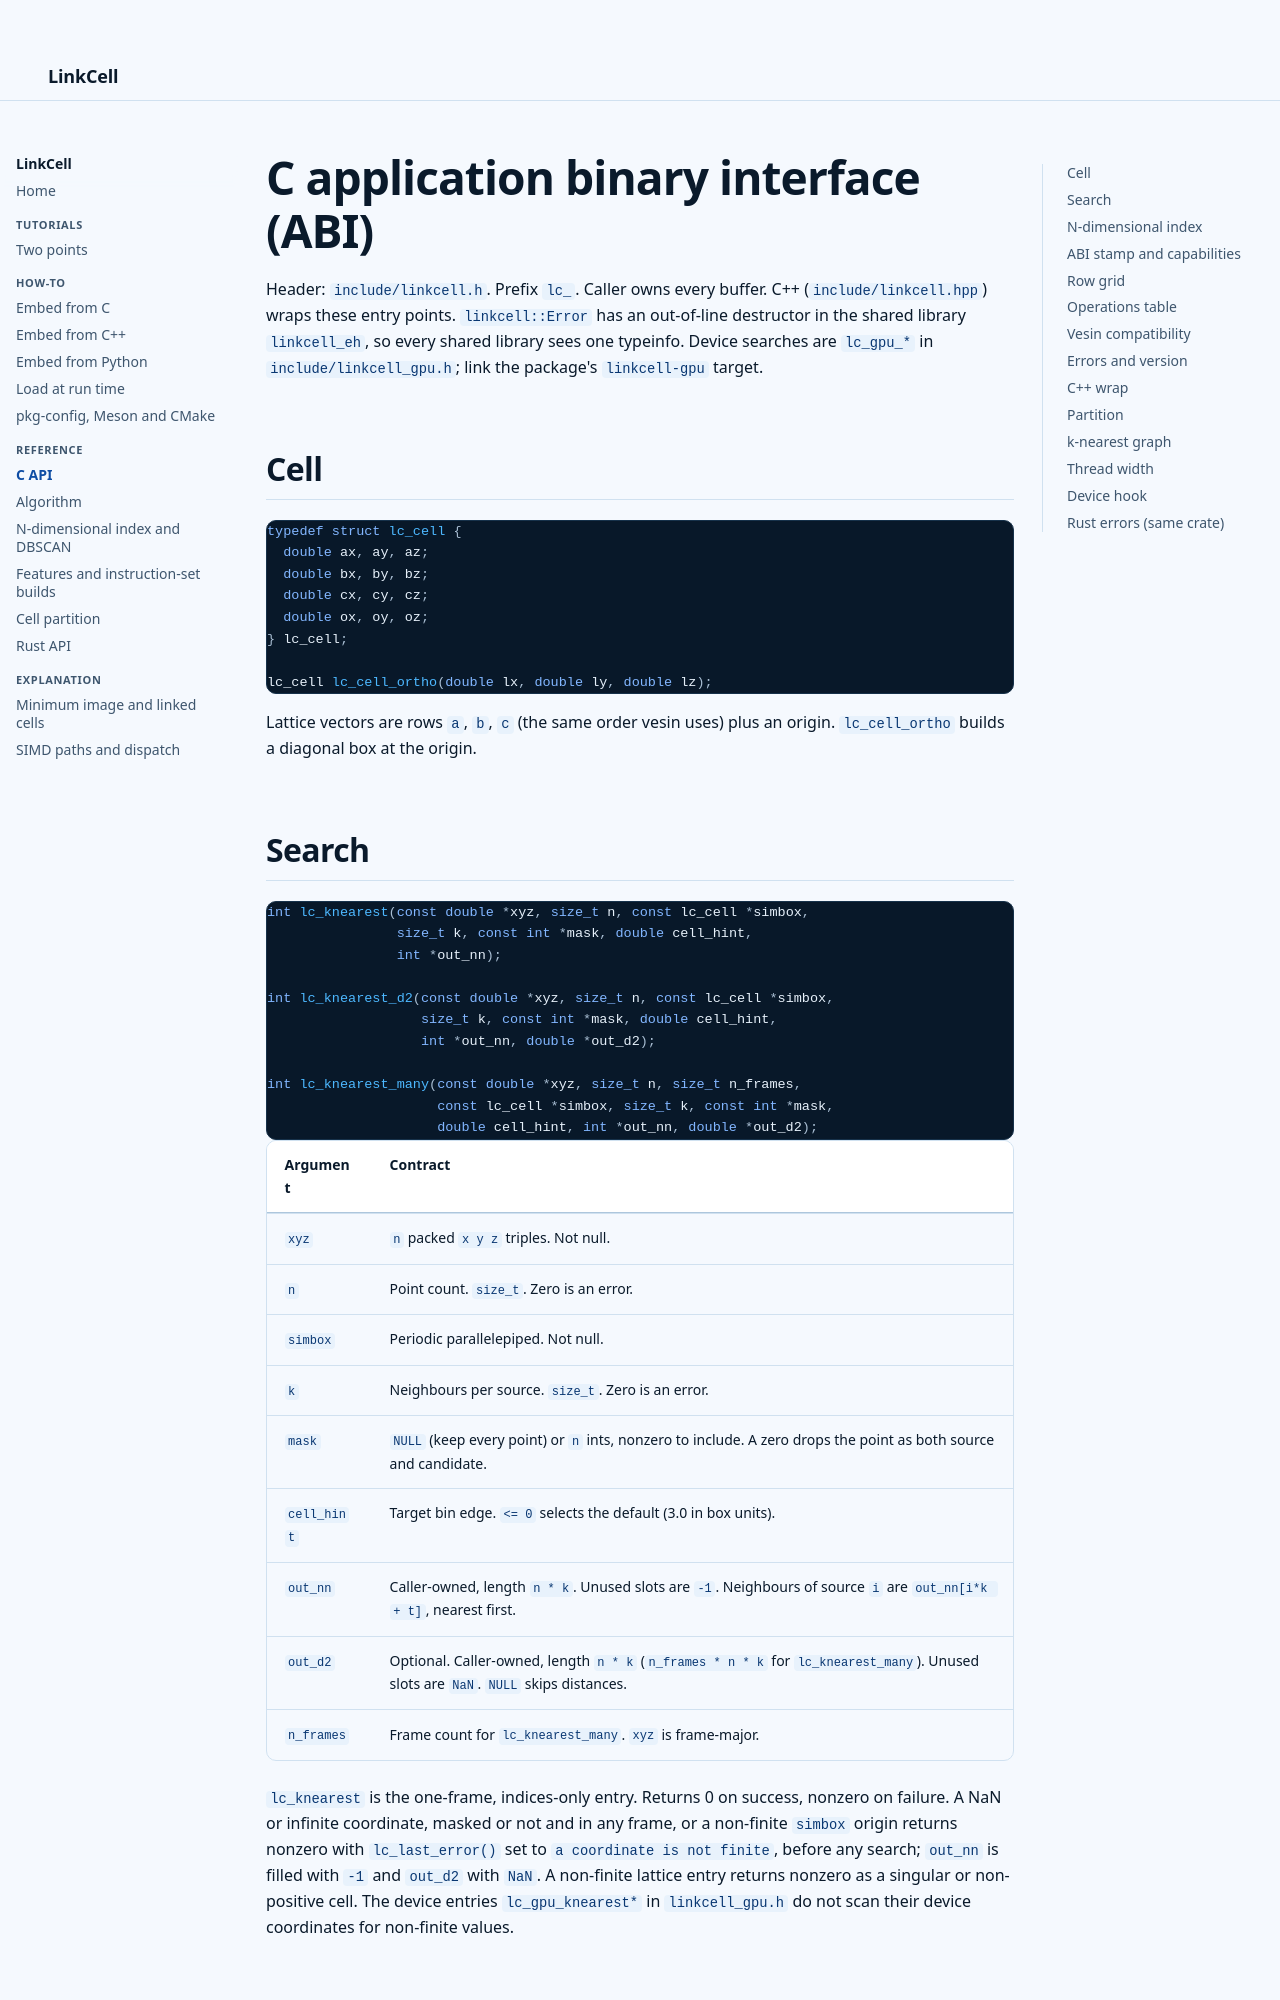

repository: d-SEAMS/linkcell · page: reference/c-api/index.html · generator: mkdocs

# C application binary interface (ABI)

Header: `include/linkcell.h`.
Prefix `lc_`.
Caller owns every buffer.
C++ (`include/linkcell.hpp`) wraps these entry points. `linkcell::Error` has an out-of-line destructor in the shared library `linkcell_eh`, so every shared library sees one typeinfo.
Device searches are `lc_gpu_*` in `include/linkcell_gpu.h`; link the package's `linkcell-gpu` target.

## Cell

```c
typedef struct lc_cell {
  double ax, ay, az;
  double bx, by, bz;
  double cx, cy, cz;
  double ox, oy, oz;
} lc_cell;

lc_cell lc_cell_ortho(double lx, double ly, double lz);
```

Lattice vectors are rows `a`, `b`, `c` (the same order vesin uses) plus an origin.
`lc_cell_ortho` builds a diagonal box at the origin.

## Search

```c
int lc_knearest(const double *xyz, size_t n, const lc_cell *simbox,
                size_t k, const int *mask, double cell_hint,
                int *out_nn);

int lc_knearest_d2(const double *xyz, size_t n, const lc_cell *simbox,
                   size_t k, const int *mask, double cell_hint,
                   int *out_nn, double *out_d2);

int lc_knearest_many(const double *xyz, size_t n, size_t n_frames,
                     const lc_cell *simbox, size_t k, const int *mask,
                     double cell_hint, int *out_nn, double *out_d2);
```

| Argument | Contract |
| --- | --- |
| `xyz` | `n` packed `x y z` triples. Not null. |
| `n` | Point count. `size_t`. Zero is an error. |
| `simbox` | Periodic parallelepiped. Not null. |
| `k` | Neighbours per source. `size_t`. Zero is an error. |
| `mask` | `NULL` (keep every point) or `n` ints, nonzero to include. A zero drops the point as both source and candidate. |
| `cell_hint` | Target bin edge. `<= 0` selects the default (3.0 in box units). |
| `out_nn` | Caller-owned, length `n * k`. Unused slots are `-1`. Neighbours of source `i` are `out_nn[i*k + t]`, nearest first. |
| `out_d2` | Optional. Caller-owned, length `n * k` (`n_frames * n * k` for `lc_knearest_many`). Unused slots are `NaN`. `NULL` skips distances. |
| `n_frames` | Frame count for `lc_knearest_many`. `xyz` is frame-major. |

`lc_knearest` is the one-frame, indices-only entry.
Returns 0 on success, nonzero on failure.
A NaN or infinite coordinate, masked or not and in any frame, or a non-finite `simbox` origin returns nonzero with `lc_last_error()` set to `a coordinate is not finite`, before any search; `out_nn` is filled with `-1` and `out_d2` with `NaN`.
A non-finite lattice entry returns nonzero as a singular or non-positive cell.
The device entries `lc_gpu_knearest*` in `linkcell_gpu.h` do not scan their device coordinates for non-finite values.
